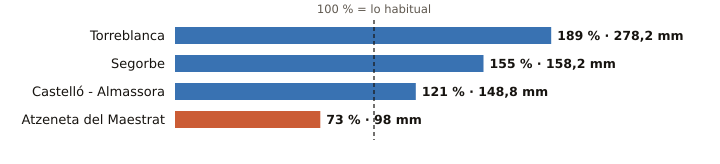

The data file committed next to this chart (first rows):
estacion, provincia, indicativo, mm_otono, referencia_mm, pct, periodo_referencia, hasta, hora
Torreblanca, Castellón, 8503Y, 278.2, 147.4, 189, 2006-2025, 2026-11-04, 15
Segorbe, Castellón, 8439X, 158.2, 102.2, 155, 2009-2025, 2026-11-04, 14
Castelló - Almassora, Castellón, 8500A, 148.8, 123.3, 121, 1991-2020, 2026-11-04, 16
Atzeneta del Maestrat, Castellón, 8492X, 98.0, 133.4, 73, 2009-2025, 2026-11-04, 15
